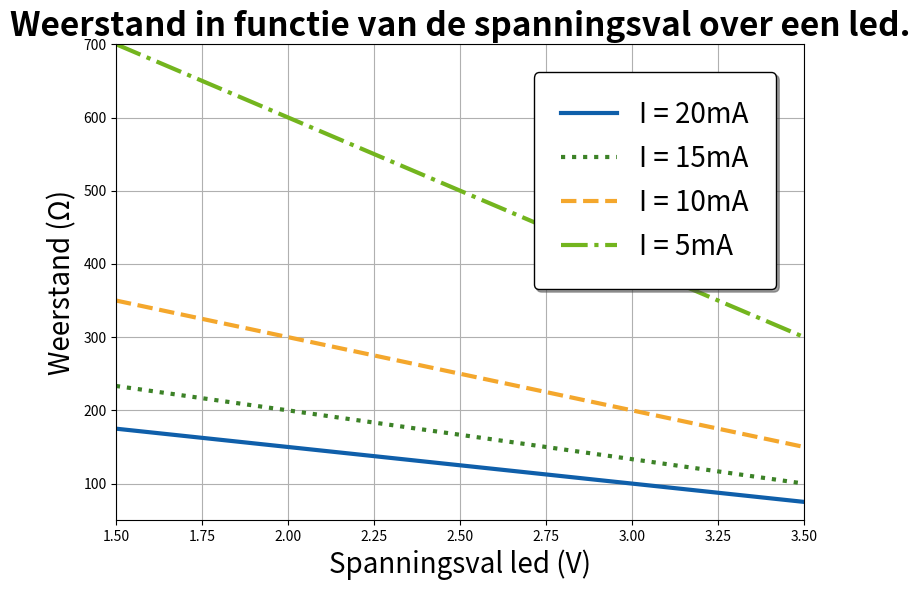

Reproduce this figure in Python.
import matplotlib.pyplot as plt
import numpy as np

def create_plot():
    x = np.array([-100, 100])
    plt.figure(facecolor='white', edgecolor='black', figsize=(8, 6))
    plt.plot(x, x*220, color=(15/255, 95/255, 170/255), linestyle='dotted', label='R = 220 Ω', linewidth=3)
    plt.plot(x, x*550, color=(60/255, 130/255, 39/255), linestyle='dashed', label='R = 550 Ω', linewidth=3)
    plt.plot(x, x*2000, color=(244/255, 167/255, 44/255), linestyle='solid', label='R = 2 KΩ', linewidth=3)
    plt.xlim(0, 100)
    plt.ylim(0, 50000)
    plt.ylabel('Voltage (V)', fontsize=16)
    plt.xlabel('Stroom (A)', fontsize=16)
    plt.title('Verband tussen stroom en spanning voor gegeven weerstand (U = R . I).', fontsize=18, fontweight='bold')
    plt.grid(True)
    plt.ticklabel_format(style='sci', axis='y', scilimits=(0,0)) # set y axis ticks to scientific notation
    plt.axhline(y=0, color='black', linewidth=0.5)
    plt.axvline(x=0, color='black', linewidth=0.5)
    legend = plt.legend(frameon=True, shadow=True, borderpad=1, borderaxespad=1, fontsize=14)
    legend.get_frame().set_edgecolor('black')
    plt.tight_layout()
    plt.show()
    
    


def create_plot_inverse():
    x = np.array(range(0, 40000), dtype=np.float64)
    x = x/1000 # convert to mA
    y = (5/(x/1000))/1000 # convert to KΩ
    print(y)
    plt.figure(facecolor='white', edgecolor='black', figsize=(8, 6))
    plt.plot(x, y, color=(60/255, 130/255, 39/255), linestyle='solid', label='I = 20 mA', linewidth=3)
    plt.xlim(0, 40)
    plt.ylim(0, 10)
    plt.ylabel('Weerstand (KΩ)', fontsize=16)
    plt.xlabel('stroom (mA)', fontsize=16)
    plt.title('Weerstand in functie van de stroom bij 5 V (R = U / I).', fontsize=18, fontweight='bold')
    plt.grid(True)
    #plt.ticklabel_format(style='sci', axis='y', scilimits=(0,0)) # set y axis ticks to scientific notation
    plt.axhline(y=0, color='black', linewidth=0.5)
    plt.axvline(x=0, color='black', linewidth=0.5)
    legend = plt.legend(frameon=True, shadow=True, borderpad=1, borderaxespad=1, fontsize=14)
    legend.get_frame().set_edgecolor('black')
    plt.tight_layout()
    plt.show()

def create_plot_led():
    x = np.array(range(0, 5000), dtype=np.float64)
    x = x/1000 # convert to mV
    #y = (5-x)/0.02 # convert to Ω
    plt.figure(facecolor='white', edgecolor='black', figsize=(8, 6))
    plt.plot(x, (5-x)/0.02, color=(15/255, 95/255, 170/255), linestyle='solid', label='I = 20mA', linewidth=3)
    plt.plot(x, (5-x)/0.015, color=(60/255, 130/255, 39/255), linestyle='dotted', label='I = 15mA', linewidth=3)
    plt.plot(x, (5-x)/0.01, color=(244/255, 167/255, 44/255), linestyle='dashed', label='I = 10mA', linewidth=3)
    plt.plot(x, (5-x)/0.005, color=(115/255, 181/255, 30/255), linestyle='dashdot', label='I = 5mA', linewidth=3)
    plt.xlim(1.5, 3.5)
    plt.ylim(50, 700)
    plt.ylabel('Weerstand (Ω)', fontsize=20)
    plt.xlabel('Spanningsval led (V)', fontsize=20)
    plt.title('Weerstand in functie van de spanningsval over een led.', fontsize=24, fontweight='bold')
    plt.grid(True)
    #plt.ticklabel_format(style='sci', axis='y', scilimits=(0,0)) # set y axis ticks to scientific notation
    plt.axhline(y=0, color='black', linewidth=0.5)
    plt.axvline(x=0, color='black', linewidth=0.5)
    legend = plt.legend(frameon=True, shadow=True, borderpad=1, borderaxespad=1, fontsize=20)
    legend.get_frame().set_edgecolor('black')
    plt.tight_layout()
    plt.show()

create_plot_led()